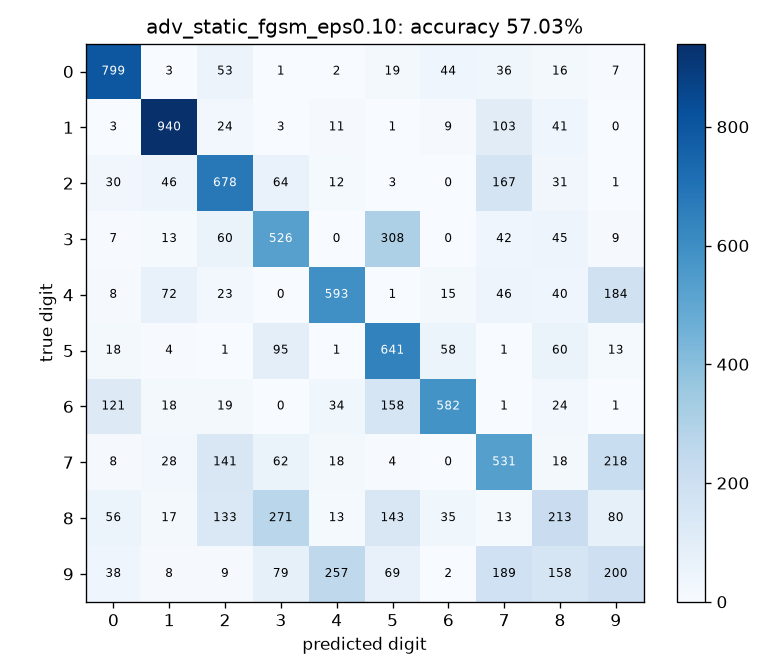

The data file committed next to this chart (first rows):
799, 3, 53, 1, 2, 19, 44, 36, 16, 7
3, 940, 24, 3, 11, 1, 9, 103, 41, 0
30, 46, 678, 64, 12, 3, 0, 167, 31, 1
7, 13, 60, 526, 0, 308, 0, 42, 45, 9
8, 72, 23, 0, 593, 1, 15, 46, 40, 184
18, 4, 1, 95, 1, 641, 58, 1, 60, 13
121, 18, 19, 0, 34, 158, 582, 1, 24, 1
8, 28, 141, 62, 18, 4, 0, 531, 18, 218
56, 17, 133, 271, 13, 143, 35, 13, 213, 80
38, 8, 9, 79, 257, 69, 2, 189, 158, 200
